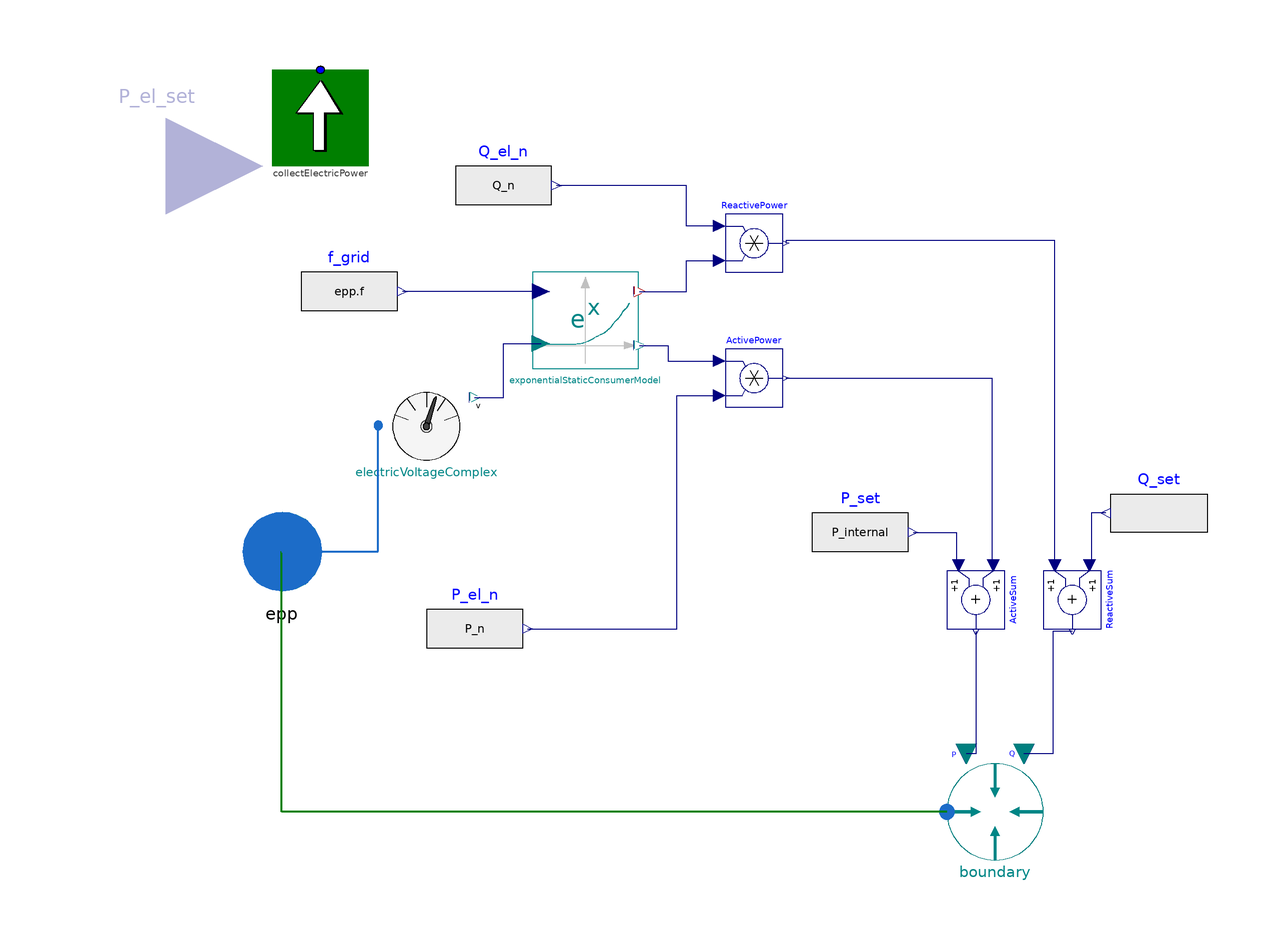

The component connection diagram of the Modelica model below, drawn from its own Placement and Line annotations.

model ExponentialElectricConsumerComplex "Exponential frequency and voltage dependency, based on ComplexPowerPort"



//________________________________________________________________________________//
// Component of the TransiEnt Library, version: 2.0.1                             //
//                                                                                //
// Licensed by Hamburg University of Technology under the 3-BSD-clause.           //
// Copyright 2021, Hamburg University of Technology.                              //
//________________________________________________________________________________//
//                                                                                //
// TransiEnt.EE, ResiliEntEE, IntegraNet and IntegraNet II are research projects  //
// supported by the German Federal Ministry of Economics and Energy               //
// (FKZ 03ET4003, 03ET4048, 0324027 and 03EI1008).                                //
// The TransiEnt Library research team consists of the following project partners://
// Institute of Engineering Thermodynamics (Hamburg University of Technology),    //
// Institute of Energy Systems (Hamburg University of Technology),                //
// Institute of Electrical Power and Energy Technology                            //
// (Hamburg University of Technology)                                             //
// Fraunhofer Institute for Environmental, Safety, and Energy Technology UMSICHT, //
// Gas- und Wärme-Institut Essen						  //
// and                                                                            //
// XRG Simulation GmbH (Hamburg, Germany).                                        //
//________________________________________________________________________________//






  // _____________________________________________
  //
  //          Imports and Class Hierarchy
  // _____________________________________________

  extends TransiEnt.Basics.Icons.ElectricalConsumer;

  // _____________________________________________
  //
  //        Constants and Hidden Parameters
  // _____________________________________________

  parameter Boolean useInputConnectorP=false
    "Gets parameter from input connector" annotation (
    Evaluate=true,
    HideResult=true,
    choices(__Dymola_checkBox=true));
  parameter SI.Power P_el_set_const=0 "Used, if not useInputConnectorP"
    annotation (Dialog(enable=not useInputConnectorP));
  parameter Boolean useCosPhi=true annotation (choices(__Dymola_checkBox=true));
  parameter SI.ReactivePower Q_el_set=0
    annotation (Dialog(enable=not useCosPhi));
  parameter SI.PowerFactor cosphi_set=1 annotation (Dialog(enable=useCosPhi));

  parameter Integer behavior=1 annotation (
    Evaluate=true,
    HideResult=true,
    choices(
      __Dymola_radioButtons=true,
      choice=1 "inductive",
      choice=-1 "capacitive"),
    Dialog(enable=useCosPhi));
  // 1 if inductive, -1 if capacitive

  // _____________________________________________
  //
  //                  Interfaces
  // _____________________________________________

  TransiEnt.Basics.Interfaces.Electrical.ElectricPowerIn P_el_set if              useInputConnectorP
    "active power input at nominal frequency" annotation (Placement(
        transformation(extent={{-140,60},{-100,100}}, rotation=0),
        iconTransformation(
        extent={{-20,-20},{20,20}},
        rotation=270,
        origin={0,116})));
protected
  TransiEnt.Basics.Interfaces.Electrical.ElectricPowerIn P_internal
    "Needed to connect to conditional connector for active power";

  // _____________________________________________
  //
  //                 Outer Models
  // _____________________________________________

public
  outer TransiEnt.SimCenter simCenter;

  outer TransiEnt.ModelStatistics modelStatistics;

  // _____________________________________________
  //
  //        Constants and Parameters
  // _____________________________________________

  parameter SI.Frequency f_n=simCenter.f_n "Nominal frequency";
  parameter SI.Voltage v_n=exponentialStaticConsumerModel.simCenter.v_n
    "Nominal voltage";
  parameter SI.Angle delta_load_start=-0.08726646259971647;
  parameter SI.ActivePower P_n=50
    "Nominal Active Power, use 50 (Hz) for not normalized variabilities Use P_el_set_const for normalized values.";
  parameter SI.ReactivePower Q_n=50
    "Nominal Reactive Power, use 50 (Hz) for not normalized variabilities. Use Q_el_set for normalized values.";
  parameter Boolean integrateElPower=simCenter.integrateElPower
    "true if electric powers shall be integrated"
    annotation (Dialog(group="Statistics"));
  replaceable TransiEnt.Consumer.Electrical.Characteristics.Constant
    variability constrainedby TransiEnt.Consumer.Electrical.Characteristics.PartialConsumerData
    "Consumer characteristic" annotation (choicesAllMatching=true);

  // _____________________________________________
  //
  //           Instances of other Classes
  // _____________________________________________

  TransiEnt.Consumer.Electrical.Base.ExponentialStatic
    exponentialStaticConsumerModel(
    data=variability,
    f_n=f_n,
    v_n=v_n) annotation (Placement(transformation(
        extent={{-11,-10},{11,10}},
        rotation=0,
        origin={-33,48})));
  TransiEnt.Basics.Interfaces.Electrical.ComplexPowerPort epp annotation (
      Placement(transformation(extent={{-106,-10},{-86,10}}),
        iconTransformation(extent={{-108,-10},{-88,10}})));
  TransiEnt.Components.Boundaries.Electrical.ComplexPower.PQBoundary boundary(
      v_n=v_n, delta_cp(start=delta_load_start)) annotation (choicesAllMatching=
       true, Placement(transformation(extent={{42,-64},{62,-44}})));
  TransiEnt.Components.Statistics.Collectors.LocalCollectors.CollectElectricPower
    collectElectricPower(typeOfResource=TransiEnt.Basics.Types.TypeOfResource.Consumer,
      integrateElPower=integrateElPower)
    annotation (Placement(transformation(extent={{-98,100},{-78,80}})));

  // _____________________________________________
  //
  //                 Variables
  // _____________________________________________

  SI.PowerFactor cosphi_is=cos(epp.P/sqrt(max(1.0*simCenter.P_el_small, epp.Q^2 +
      epp.P^2)));
  //outer Modelica.SIunits.Frequency f_global;
  //   Modelica.SIunits.Angle delta_load(start=-1);
  //Modelica.SIunits.Voltage v_grid(start=v_n)=epp.v;


  Modelica.Blocks.Sources.RealExpression P_set(y=P_internal) annotation (
      Placement(transformation(
        extent={{-10,-10},{10,10}},
        rotation=0,
        origin={24,4})));
  Modelica.Blocks.Sources.RealExpression Q_set(y=if not useCosPhi then Q_el_set
         else abs(P_internal/cosphi_set)*sin(behavior*acos(cosphi_set)))
    annotation (Placement(transformation(
        extent={{10,-10},{-10,10}},
        rotation=0,
        origin={86,8})));
  TransiEnt.Components.Sensors.ElectricVoltageComplex electricVoltageComplex
    annotation (Placement(transformation(extent={{-76,16},{-56,36}})));
  Modelica.Blocks.Sources.RealExpression f_grid(y=epp.f) annotation (Placement(
        transformation(extent={{-92,44},{-72,64}}, rotation=0)));
  Modelica.Blocks.Math.Product ActivePower annotation (Placement(transformation(
        extent={{-6,-6},{6,6}},
        rotation=0,
        origin={2,36})));
  Modelica.Blocks.Sources.RealExpression P_el_n(y=P_n) annotation (Placement(
        transformation(extent={{-66,-26},{-46,-6}}, rotation=0)));
  Modelica.Blocks.Math.Product ReactivePower annotation (Placement(
        transformation(
        extent={{-6,-6},{6,6}},
        rotation=0,
        origin={2,64})));
  Modelica.Blocks.Sources.RealExpression Q_el_n(y=Q_n) annotation (Placement(
        transformation(extent={{-60,66},{-40,86}}, rotation=0)));
  Modelica.Blocks.Math.Add ActiveSum annotation (Placement(transformation(
        extent={{-6,-6},{6,6}},
        rotation=-90,
        origin={48,-10})));
  Modelica.Blocks.Math.Add ReactiveSum annotation (Placement(transformation(
        extent={{-6,-6},{6,6}},
        rotation=-90,
        origin={68,-10})));
equation

  // _____________________________________________
  //
  //           Characteristic equations
  // _____________________________________________

  if not useInputConnectorP then
    P_internal = P_el_set_const;
  end if;

  //   epp.delta=delta_load;
  //   epp.v=v_load*(simCenter.v_n/v_n);

  collectElectricPower.powerCollector.P = epp.P;

  // _____________________________________________
  //
  //               Connect Statements
  // _____________________________________________

  connect(P_internal, P_el_set);

  connect(modelStatistics.powerCollector[EnergyResource.Consumer],
    collectElectricPower.powerCollector);

  connect(boundary.epp, epp) annotation (Line(
      points={{42,-54},{42,-54},{-96,-54},{-96,0}},
      color={0,127,0},
      thickness=0.5));
  connect(epp, electricVoltageComplex.epp) annotation (Line(
      points={{-96,0},{-76,0},{-76,26.2}},
      color={28,108,200},
      thickness=0.5));
  connect(electricVoltageComplex.v, exponentialStaticConsumerModel.v)
    annotation (Line(points={{-56,32},{-50,32},{-50,43.2},{-42.24,43.2}}, color=
         {0,0,127}));
  connect(exponentialStaticConsumerModel.f, f_grid.y)
    annotation (Line(points={{-42.24,54},{-71,54}}, color={0,0,127}));
  connect(exponentialStaticConsumerModel.Delta_P_star, ActivePower.u1)
    annotation (Line(points={{-21.78,42.8},{-15.89,42.8},{-15.89,39.6},{-5.2,39.6}},
        color={0,0,127}));
  connect(P_el_n.y, ActivePower.u2) annotation (Line(points={{-45,-16},{-14,-16},
          {-14,32.4},{-5.2,32.4}}, color={0,0,127}));
  connect(exponentialStaticConsumerModel.Delta_Q_star, ReactivePower.u2)
    annotation (Line(points={{-21.78,54},{-12,54},{-12,60.4},{-5.2,60.4}},
        color={0,0,127}));
  connect(ReactivePower.u1, Q_el_n.y) annotation (Line(points={{-5.2,67.6},{-12,
          67.6},{-12,76},{-39,76}}, color={0,0,127}));
  connect(P_set.y, ActiveSum.u2) annotation (Line(points={{35,4},{44,4},{44,-2.8},
          {44.4,-2.8}}, color={0,0,127}));
  connect(ActivePower.y, ActiveSum.u1) annotation (Line(points={{8.6,36},{51.3,36},
          {51.3,-2.8},{51.6,-2.8}}, color={0,0,127}));
  connect(Q_set.y, ReactiveSum.u1) annotation (Line(points={{75,8},{72,8},{72,-2.8},
          {71.6,-2.8}}, color={0,0,127}));
  connect(ReactiveSum.u2, ReactivePower.y) annotation (Line(points={{64.4,-2.8},
          {64.4,64.6},{8.6,64.6},{8.6,64}}, color={0,0,127}));
  connect(ActiveSum.y, boundary.P_el_set)
    annotation (Line(points={{48,-16.6},{48,-42},{46,-42}}, color={0,0,127}));
  connect(ReactiveSum.y, boundary.Q_el_set) annotation (Line(points={{68,-16.6},
          {64,-16.6},{64,-42},{58,-42}}, color={0,0,127}));
  annotation (
    defaultComponentName="load",
    Diagram(graphics, coordinateSystem(preserveAspectRatio=false, extent={{-100,
            -100},{100,100}})),
    Icon(coordinateSystem(preserveAspectRatio=false, extent={{-100,-100},{100,100}}),
        graphics={
        Line(points={{-44,-30},{38,-30}}, color={192,192,192}),
        Polygon(
          points={{60,-30},{38,-38},{38,-22},{60,-30}},
          lineColor={192,192,192},
          fillColor={192,192,192},
          fillPattern=FillPattern.Solid),
        Polygon(
          points={{-2,54},{-10,32},{6,32},{-2,54}},
          lineColor={192,192,192},
          fillColor={192,192,192},
          fillPattern=FillPattern.Solid),
        Line(points={{-2,-44},{-2,32}}, color={192,192,192}),
        Line(
          points={{48,36},{46,28},{42,20},{38,12},{30,0},{22,-8},{16,-14},{8,-22},
              {0,-26},{-4,-28},{-14,-30},{-26,-30},{-46,-30}},
          color={0,134,134},
          smooth=Smooth.None)}),
    Documentation(info="<html>
<p><b><span style=\"font-family: MS Shell Dlg 2; color: #008000;\">1. Purpose of model</span></b></p>
<p>Exponential frequency and voltage dependency.</p>
<p><b><span style=\"font-family: MS Shell Dlg 2; color: #008000;\">2. Level of detail, physical effects considered, and physical insight</span></b></p>
<p><span style=\"font-family: MS Shell Dlg 2;\">(no remarks)</span></p>
<p><b><span style=\"font-family: MS Shell Dlg 2; color: #008000;\">3. Limits of validity </span></b></p>
<p><span style=\"font-family: MS Shell Dlg 2;\">(no remarks)</span></p>
<p><b><span style=\"font-family: MS Shell Dlg 2; color: #008000;\">4. Interfaces</span></b></p>
<p>epp: complex power port</p>
<p>P_el_set: input for electric power in [W] (active power at nominal frequency)</p><p><b><span style=\"font-family: MS Shell Dlg 2; color: #008000;\">5. Nomenclature</span></b></p>
<p><span style=\"font-family: MS Shell Dlg 2;\">(no remarks)</span></p>
<p><b><span style=\"font-family: MS Shell Dlg 2; color: #008000;\">6. Governing Equations</span></b></p>
<p><span style=\"font-family: MS Shell Dlg 2;\">(no remarks)</span></p>
<p><b><span style=\"font-family: MS Shell Dlg 2; color: #008000;\">7. Remarks for Usage</span></b></p>
<p><span style=\"font-family: MS Shell Dlg 2;\">(no remarks)</span></p>
<p><b><span style=\"font-family: MS Shell Dlg 2; color: #008000;\">8. Validation</span></b></p>
<p><span style=\"font-family: MS Shell Dlg 2;\">(no remarks)</span></p>
<p><b><span style=\"font-family: MS Shell Dlg 2; color: #008000;\">9. References</span></b></p>
<p><span style=\"font-family: MS Shell Dlg 2;\">(no remarks)</span></p>
<p><b><span style=\"font-family: MS Shell Dlg 2; color: #008000;\">10. Version History</span></b></p>
<p><span style=\"font-family: MS Shell Dlg 2;\">Model created by Pascal Dubucq (dubucq@tuhh.de) on 01.10.2014</span></p>
<p><span style=\"font-family: MS Shell Dlg 2;\">Adjusted to new interface ComplexPowerPort by Jan-Peter Heckel (jan.heckel@tuhh.de) on 31.01.2018</span></p>
<p><span style=\"font-family: MS Shell Dlg 2;\">Model modified by Julian Urbansky, Fraunhofer UMSICHT, in August 2021 </span></p>
</html>"));
end ExponentialElectricConsumerComplex;